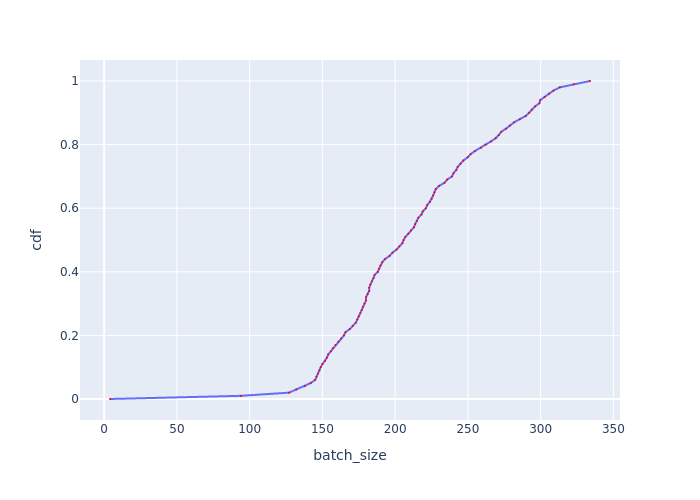

The file beside this chart, header and first rows:
, cdf, batch_size
0, 0.0, 4.003
1, 0.01, 93.97
2, 0.02, 127.1
3, 0.03, 132
4, 0.04, 138
5, 0.05, 141.9
6, 0.06, 145
7, 0.07, 145.9
8, 0.08, 147.1
9, 0.09, 148
10, 0.1, 148.9
11, 0.11, 150.1
12, 0.12, 151.9
13, 0.13, 153.1
14, 0.14, 154
15, 0.15, 155.9
16, 0.16, 157.1
17, 0.17, 159
18, 0.18, 160.9
19, 0.19, 162.9
20, 0.2, 164.8
21, 0.21, 165.8
22, 0.22, 168.8
23, 0.23, 170.9
24, 0.24, 172.9
25, 0.25, 174
26, 0.26, 175
27, 0.27, 176.1
28, 0.28, 177.2
29, 0.29, 177.9
30, 0.3, 178.9
31, 0.31, 180
32, 0.32, 180
33, 0.33, 181.1
34, 0.34, 182.2
35, 0.35, 182.2
36, 0.36, 182.9
37, 0.37, 184
38, 0.38, 185.1
39, 0.39, 185.9
40, 0.4, 188.1
41, 0.41, 188.9
42, 0.42, 190
43, 0.43, 191.1
44, 0.44, 193.1
45, 0.45, 196.2
46, 0.46, 198.1
47, 0.47, 200.9
48, 0.48, 203
49, 0.49, 205
50, 0.5, 205.8
51, 0.51, 207.1
52, 0.52, 209.1
53, 0.53, 210.8
54, 0.54, 212.9
55, 0.55, 213.8
56, 0.56, 215.1
57, 0.57, 215.9
58, 0.58, 218.1
59, 0.59, 219
... 41 more rows
